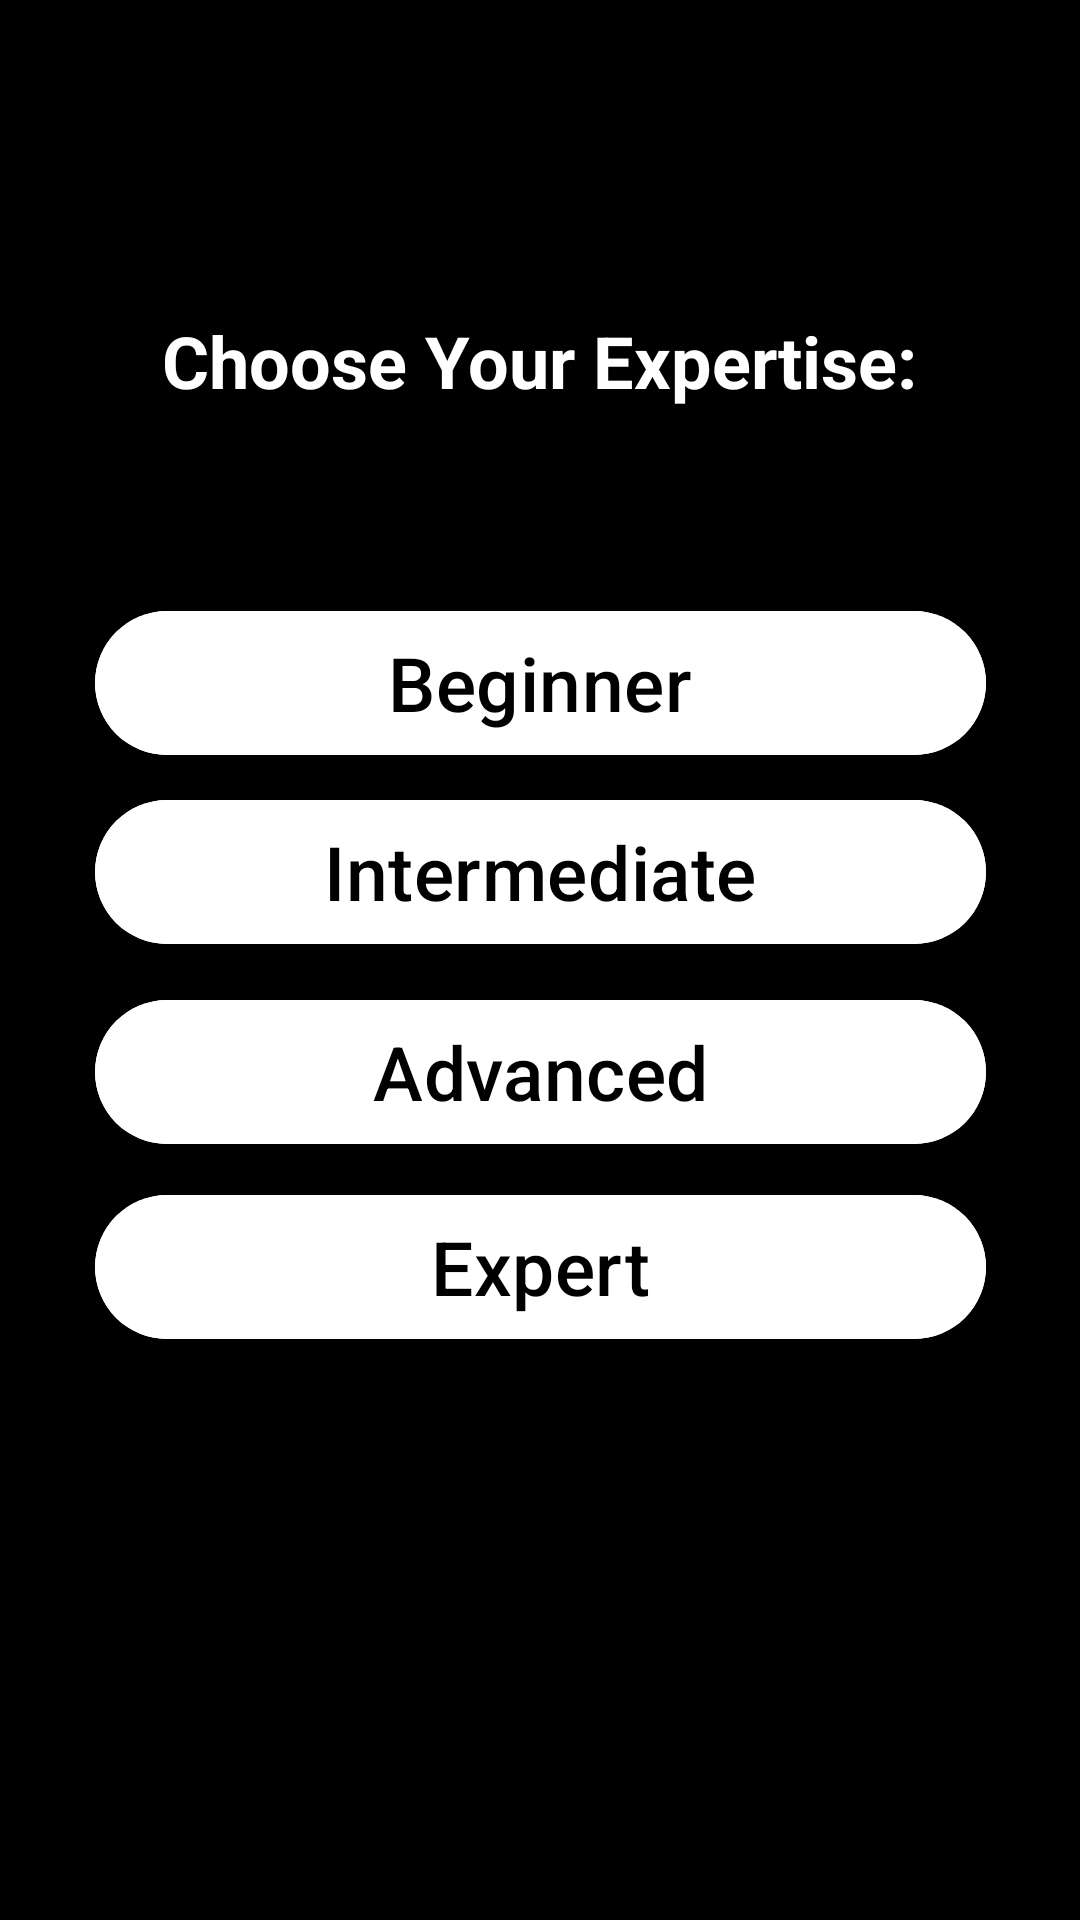

This screen was rendered from an Android layout file. Write that file and the resources it references.
<!-- AndroidManifest.xml: application theme Theme.MOBPROG_FINAL_NA_TALAGA -->
<!-- res/layout/activity_add.xml -->
<?xml version="1.0" encoding="utf-8"?>
<androidx.constraintlayout.widget.ConstraintLayout xmlns:android="http://schemas.android.com/apk/res/android"
    xmlns:app="http://schemas.android.com/apk/res-auto"
    xmlns:tools="http://schemas.android.com/tools"
    android:id="@+id/main"
    android:background="#000000"
    android:layout_width="match_parent"
    android:layout_height="match_parent"
    tools:context=".Add_Activity">

    <TextView
        android:id="@+id/userTextView"
        android:layout_width="wrap_content"
        android:layout_height="wrap_content"
        android:text="Choose Your Expertise:"
        android:textColor="#FFFFFF"
        android:textSize="24sp"
        android:textStyle="bold"
        app:layout_constraintBottom_toBottomOf="parent"
        app:layout_constraintEnd_toEndOf="parent"
        app:layout_constraintStart_toStartOf="parent"
        app:layout_constraintTop_toTopOf="parent"
        app:layout_constraintVertical_bias="0.171" />

    <com.google.android.material.button.MaterialButton
        android:id="@+id/Beginner"
        android:layout_width="297dp"
        android:layout_height="56dp"
        android:backgroundTint="#FFFFFF"
        android:text="Beginner"
        android:textColor="#000000"
        android:textSize="25sp"
        app:layout_constraintBottom_toBottomOf="parent"
        app:layout_constraintEnd_toEndOf="parent"
        app:layout_constraintStart_toStartOf="parent"
        app:layout_constraintTop_toTopOf="parent"
        app:layout_constraintVertical_bias="0.342" />

    <com.google.android.material.button.MaterialButton
        android:id="@+id/intermediate"
        android:layout_width="297dp"
        android:layout_height="56dp"
        android:backgroundTint="#FFFFFF"
        android:text="Intermediate"
        android:textColor="#000000"
        android:textSize="25sp"
        app:layout_constraintBottom_toBottomOf="parent"
        app:layout_constraintEnd_toEndOf="parent"
        app:layout_constraintStart_toStartOf="parent"
        app:layout_constraintTop_toTopOf="parent"
        app:layout_constraintVertical_bias="0.45" />

    <com.google.android.material.button.MaterialButton
        android:id="@+id/Advanced"
        android:layout_width="297dp"
        android:layout_height="56dp"
        android:backgroundTint="#FFFFFF"
        android:text="Advanced"
        android:textColor="#000000"
        android:textSize="25sp"
        app:layout_constraintBottom_toBottomOf="parent"
        app:layout_constraintEnd_toEndOf="parent"
        app:layout_constraintStart_toStartOf="parent"
        app:layout_constraintTop_toTopOf="parent"
        app:layout_constraintVertical_bias="0.564" />

    <com.google.android.material.button.MaterialButton
        android:id="@+id/Expert"
        android:layout_width="297dp"
        android:layout_height="56dp"
        android:backgroundTint="#FFFFFF"
        android:text="Expert"
        android:textColor="#000000"
        android:textSize="25sp"
        app:layout_constraintBottom_toBottomOf="parent"
        app:layout_constraintEnd_toEndOf="parent"
        app:layout_constraintStart_toStartOf="parent"
        app:layout_constraintTop_toTopOf="parent"
        app:layout_constraintVertical_bias="0.675" />


</androidx.constraintlayout.widget.ConstraintLayout>
<!-- resources referenced by this layout -->
<resources>
  <style name="Theme.MOBPROG_FINAL_NA_TALAGA" parent="Base.Theme.MOBPROG_FINAL_NA_TALAGA" />
  <style name="Base.Theme.MOBPROG_FINAL_NA_TALAGA" parent="Theme.Material3.DayNight.NoActionBar">
          
          
      </style>
</resources>
